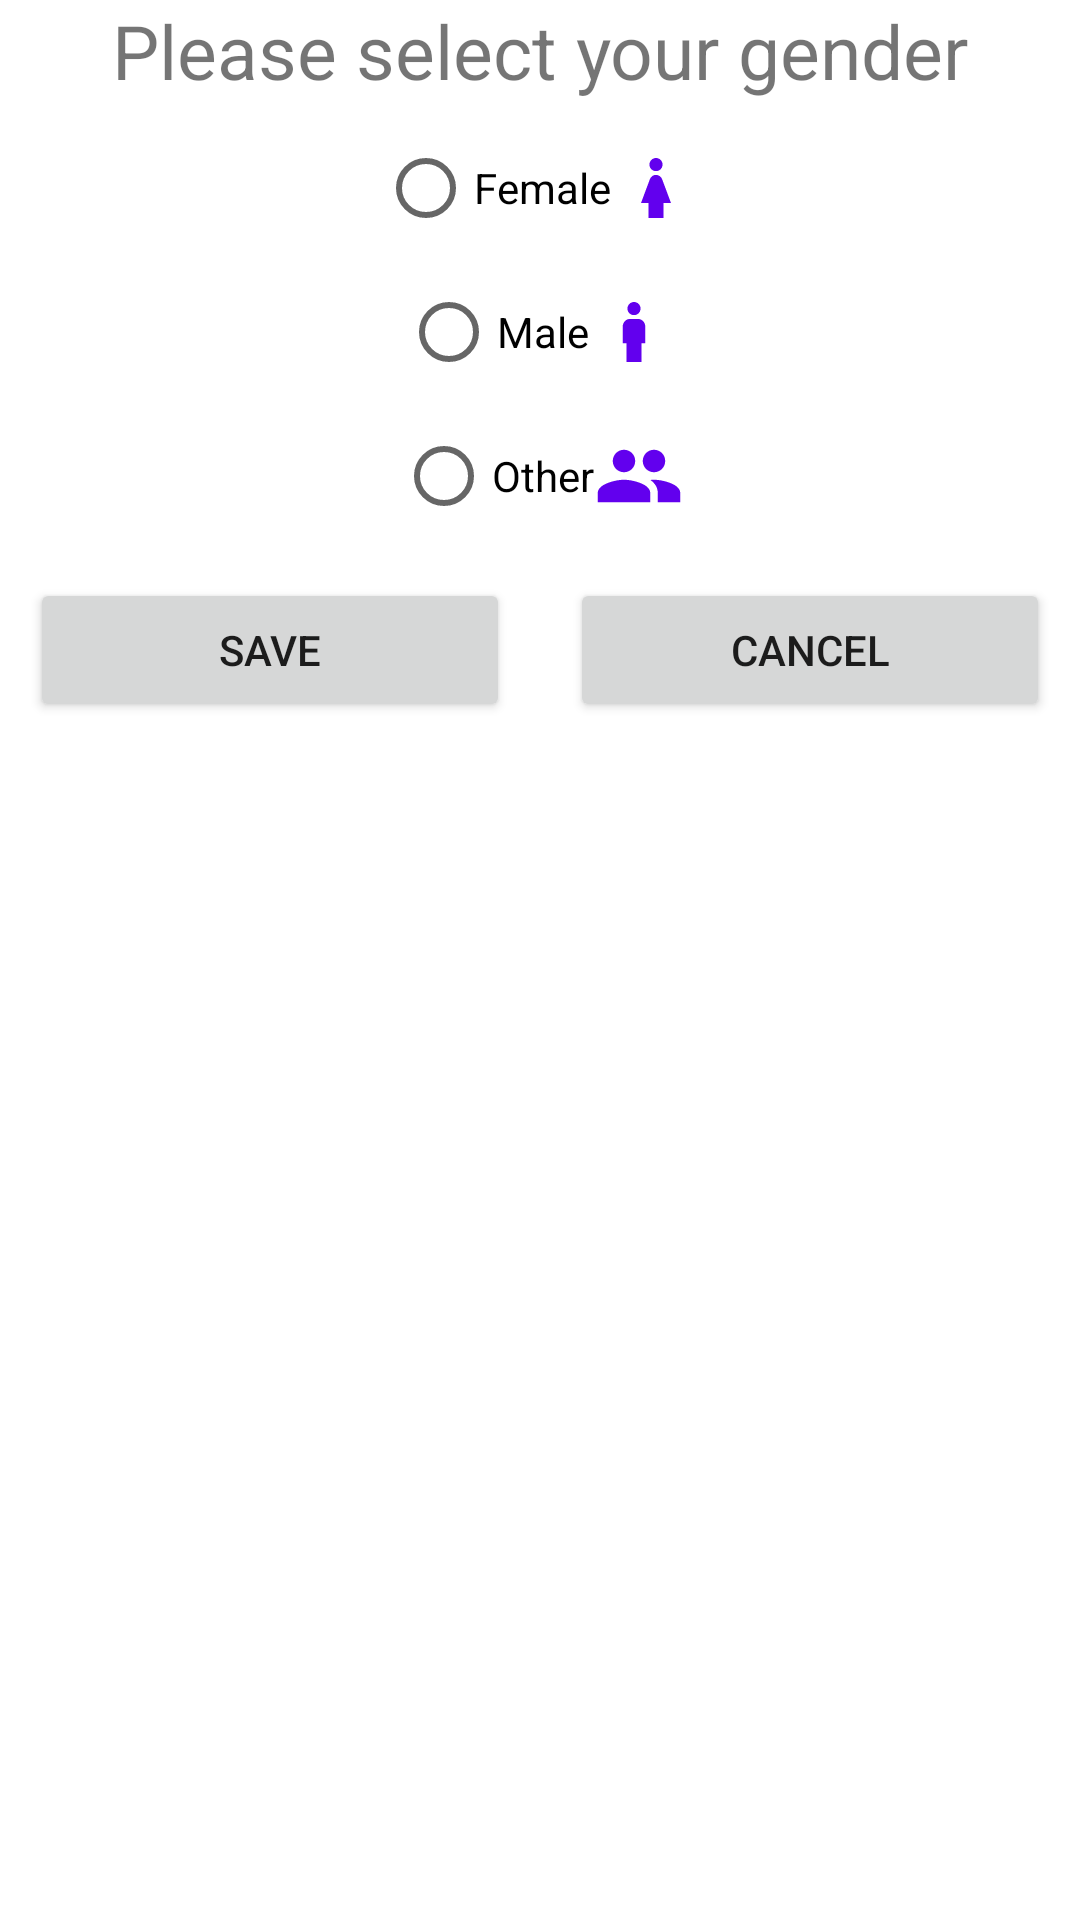

Layout XML and referenced resources for this Android screen:
<!-- AndroidManifest.xml: application theme Theme.CMPT362ChitChat -->
<!-- res/layout/fragment_dialog_profile_gender.xml -->
<?xml version="1.0" encoding="utf-8"?>
<androidx.constraintlayout.widget.ConstraintLayout
    xmlns:android="http://schemas.android.com/apk/res/android"
    xmlns:app="http://schemas.android.com/apk/res-auto"
    android:layout_width="match_parent"
    android:layout_height="match_parent">

    <LinearLayout
        android:layout_width="match_parent"
        android:layout_height="wrap_content"
        app:layout_constraintTop_toTopOf="parent"
        android:id="@+id/top"
        android:orientation="vertical">
        <TextView
            android:id="@+id/title"
            android:layout_width="match_parent"
            android:layout_height="wrap_content"
            android:text = "Please select your gender"
            android:textAlignment="center"
            android:textSize = "25dp"
            />
    </LinearLayout>



    <RadioGroup
        android:id="@+id/genderRadio"
        android:layout_width="match_parent"
        android:layout_height="wrap_content"
        android:orientation="vertical"
        android:layout_marginTop="5dp"
        android:layout_marginBottom="5dp"
        app:layout_constraintTop_toBottomOf="@+id/top">

        <RadioButton
            android:id="@+id/femaleRadio"
            android:layout_width="wrap_content"
            android:layout_height="wrap_content"
            android:text="Female"
            android:layout_gravity="center"
            android:drawableRight="@drawable/ic_baseline_girl_24"
            />

        <RadioButton
            android:id="@+id/maleRadio"
            android:layout_width="wrap_content"
            android:layout_height="wrap_content"
            android:text="Male"
            android:layout_gravity="center"
            android:drawableRight="@drawable/ic_baseline_boy_24"
            />

        <RadioButton
            android:id="@+id/otherRadio"
            android:layout_width="wrap_content"
            android:layout_height="wrap_content"
            android:text="Other"
            android:layout_gravity="center"
            android:drawableRight="@drawable/ic_baseline_people_24"
            />

    </RadioGroup>

    <LinearLayout
        android:id="@+id/dyn_layout"
        android:layout_width="fill_parent"
        android:layout_height="wrap_content"
        android:orientation="horizontal"
        android:padding="10dip"
        app:layout_constraintTop_toBottomOf="@+id/genderRadio"
        app:layout_constraintLeft_toLeftOf="parent"
        >
        <Button
            android:id="@+id/saveButton"
            android:layout_width="wrap_content"
            android:layout_height="wrap_content"
            android:text="Save"
            android:onClick="saveUserData"
            android:layout_marginRight="10dp"
            android:layout_weight="0.1"
            />

        <Button
            android:id="@+id/cancelButton"
            android:layout_width="wrap_content"
            android:layout_height="wrap_content"
            android:onClick="cancelButton"
            android:layout_marginLeft="10dp"
            android:text="Cancel"
            android:layout_weight="0.1"/>
    </LinearLayout>

</androidx.constraintlayout.widget.ConstraintLayout>
<!-- resources referenced by this layout -->
<resources>
  <!-- drawable ic_baseline_boy_24 (drawable) -->
  <vector android:height="30dp" android:tint="#6200EE"
      android:viewportHeight="24" android:viewportWidth="24"
      android:width="30dp" xmlns:android="http://schemas.android.com/apk/res/android">
      <path android:fillColor="@android:color/white" android:pathData="M12,7.5c0.97,0 1.75,-0.78 1.75,-1.75S12.97,4 12,4s-1.75,0.78 -1.75,1.75S11.03,7.5 12,7.5zM14,20v-5h1v-4.5c0,-1.1 -0.9,-2 -2,-2h-2c-1.1,0 -2,0.9 -2,2V15h1v5H14z"/>
  </vector>
  <!-- drawable ic_baseline_girl_24 (drawable) -->
  <vector android:height="30dp" android:tint="#6200EE"
      android:viewportHeight="24" android:viewportWidth="24"
      android:width="30dp" xmlns:android="http://schemas.android.com/apk/res/android">
      <path android:fillColor="@android:color/white" android:pathData="M12,7.5c0.97,0 1.75,-0.78 1.75,-1.75S12.97,4 12,4s-1.75,0.78 -1.75,1.75S11.03,7.5 12,7.5zM14,16v4h-4v-4H8l2.38,-6.38C10.63,8.95 11.28,8.5 12,8.5s1.37,0.45 1.62,1.12L16,16H14z"/>
  </vector>
  <!-- drawable ic_baseline_people_24 (drawable) -->
  <vector android:height="30dp" android:tint="#6200EE"
      android:viewportHeight="24" android:viewportWidth="24"
      android:width="30dp" xmlns:android="http://schemas.android.com/apk/res/android">
      <path android:fillColor="@android:color/white" android:pathData="M16,11c1.66,0 2.99,-1.34 2.99,-3S17.66,5 16,5c-1.66,0 -3,1.34 -3,3s1.34,3 3,3zM8,11c1.66,0 2.99,-1.34 2.99,-3S9.66,5 8,5C6.34,5 5,6.34 5,8s1.34,3 3,3zM8,13c-2.33,0 -7,1.17 -7,3.5L1,19h14v-2.5c0,-2.33 -4.67,-3.5 -7,-3.5zM16,13c-0.29,0 -0.62,0.02 -0.97,0.05 1.16,0.84 1.97,1.97 1.97,3.45L17,19h6v-2.5c0,-2.33 -4.67,-3.5 -7,-3.5z"/>
  </vector>
  <style name="Theme.CMPT362ChitChat" parent="Theme.MaterialComponents.DayNight.DarkActionBar">
          
          <item name="colorPrimary">@color/purple_500</item>
          <item name="colorPrimaryVariant">@color/purple_700</item>
          <item name="colorOnPrimary">@color/white</item>
          
          <item name="colorSecondary">@color/teal_200</item>
          <item name="colorSecondaryVariant">@color/teal_700</item>
          <item name="colorOnSecondary">@color/black</item>
          
          <item name="android:statusBarColor">?attr/colorPrimaryVariant</item>
          
      </style>
  <!-- not gathered from this repository: default colours our renderer supplied (Android Studio template values) -->
  <color name="purple_500">#FF6200EE</color>
  <color name="purple_700">#FF3700B3</color>
  <color name="teal_200">#FF03DAC5</color>
  <color name="teal_700">#FF018786</color>
  <color name="black">#FF000000</color>
  <color name="white">#FFFFFFFF</color>
</resources>
